Run: headless pygame with SDL's dummy video driver; simulated clock (each Clock.tick advances the game by its frame time, no real sleeping); random seed 0; keys injected as events and as key.get_pressed() state; no mouse input.
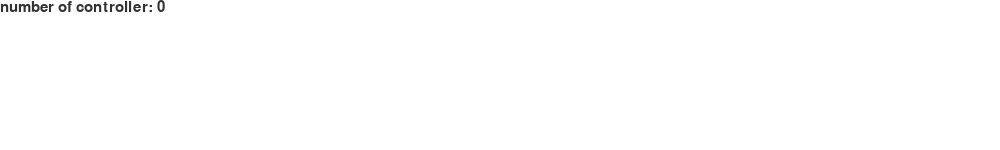
Frame 1 of 4 · flips 1–60 · no input
Frame 2 of 4 · flips 61–180 · tapped SPACE, RETURN · held RIGHT (→), D · screen unchanged from frame 1, image omitted
Frame 3 of 4 · flips 181–300 · held DOWN (↓), S · screen unchanged from frame 2, image omitted
Frame 4 of 4 · flips 301–420 · held LEFT (←), A, UP (↑), W · screen unchanged from frame 3, image omitted

The pygame program that drew these frames:

import pygame
from sys import exit as _exit

#handles events 
def handleEvents(events):
    exitGame = False
    for event in events:
        if event.type == pygame.QUIT:
            pg_window.close()


def write(display:pygame.display, text:str, pos:tuple, size:int, color:tuple):
    font = pygame.font.Font(pygame.font.get_default_font(), size)
    surf = font.render(f"{text}", True, (color[0], color[1], color[2]))
    display.blit(surf, (pos[0], pos[1]))


class PG_Widnow_UI:
    def __init__(self, width, height):
        pygame.init()
        self.widht = width
        self.height = height
        self.window = pygame.display.set_mode((width, height))

    def update(self):
        pygame.display.flip()

    def clear(self, r, g, b):
        self.window.fill((r, g, b))

    def close(self):
        pygame.quit()
        _exit()


windowWidth = 1000
windowHeight = 150
pg_window = PG_Widnow_UI(windowWidth, windowHeight)

while True:
    
    pg_window.clear(255, 255, 255)

    events = pygame.event.get()
    handleEvents(events)

    pygame.joystick.init()

    write(pg_window.window, f"number of controller: {pygame.joystick.get_count()}", (0, 0), 15, (51, 51, 51))

    pg_window.update()
